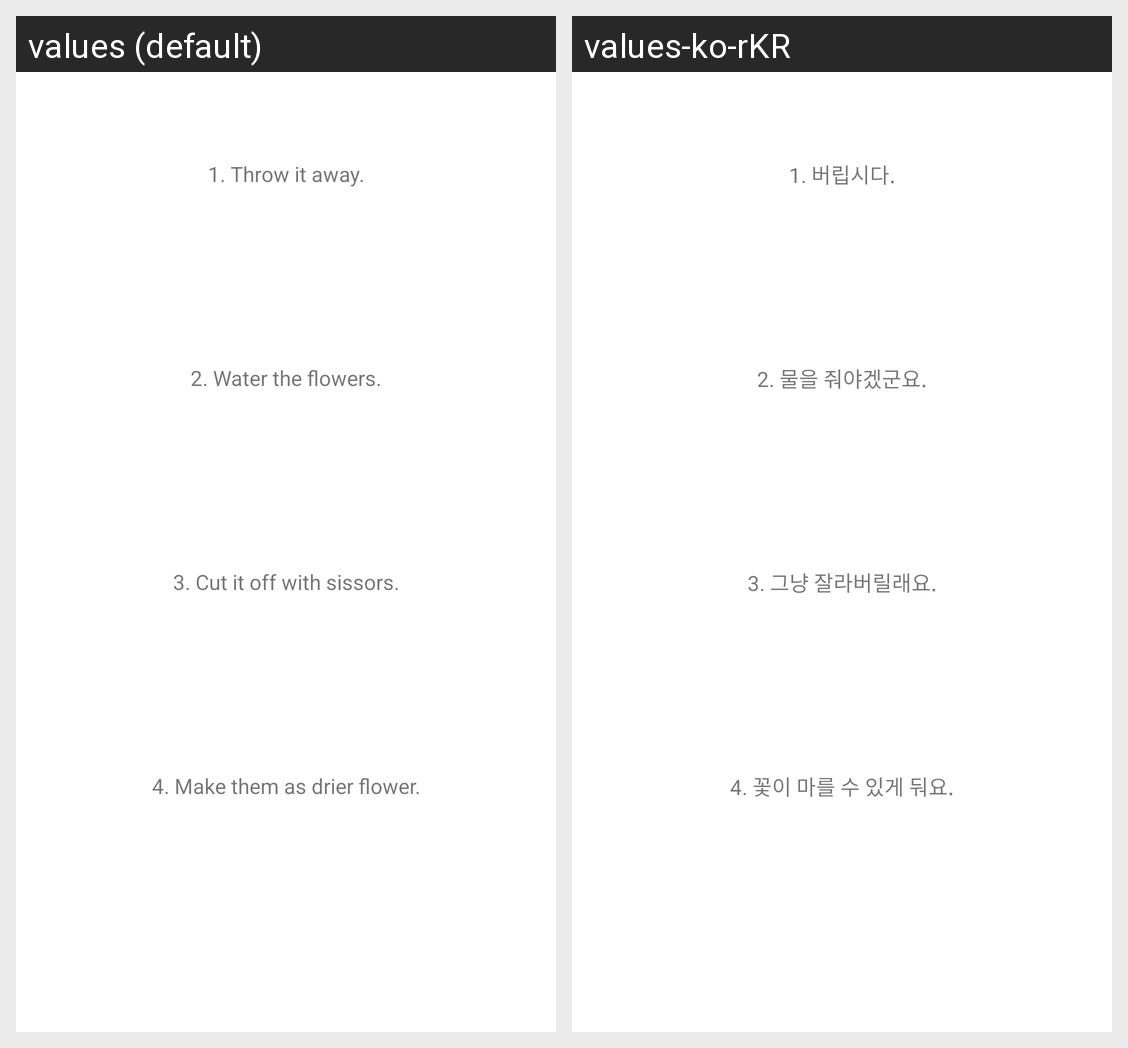

Locale-by-locale string values for the Android screen shown in this grid:
Android screen res/layout/fragment_selection.xml rendered under 2 locales, left to right: values (default), values-ko-rKR. Device: Nexus 5 (rendered at 1080×1920; each locale shown at half size, 540×960, under a caption strip naming it); theme Theme.LoveTest.
Strings drawn on this screen, with the default value and each locale's value (text and hints the layout hard-codes, and strings that could not be matched under every locale, appear in the picture but are not listed):

selection_1
  values: 1. Throw it away.
  values-ko-rKR: 1. 버립시다.

selection_2
  values: 2. Water the flowers.
  values-ko-rKR: 2. 물을 줘야겠군요.

selection_3
  values: 3. Cut it off with sissors.
  values-ko-rKR: 3. 그냥 잘라버릴래요.

selection_4
  values: 4. Make them as drier flower.
  values-ko-rKR: 4. 꽃이 마를 수 있게 둬요.
